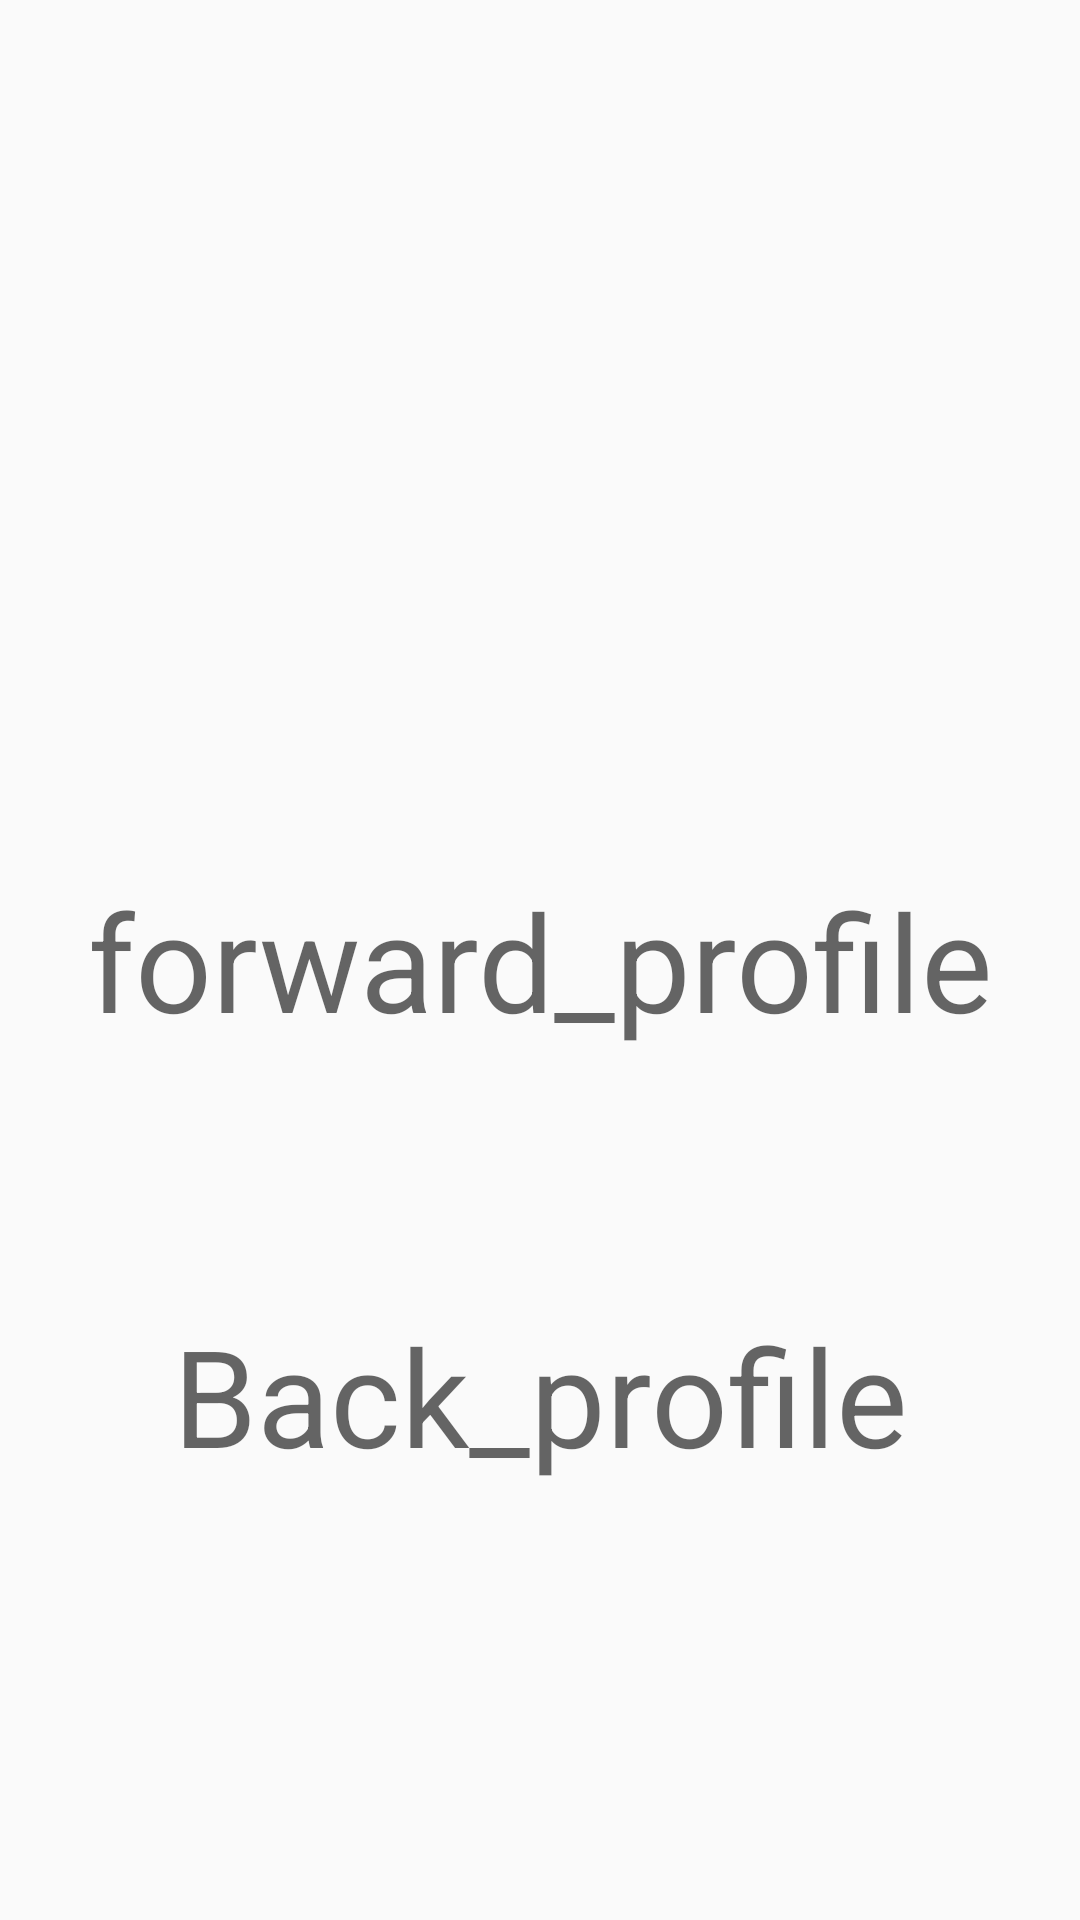

The Android layout XML behind this screen, and the referenced resources:
<!-- AndroidManifest.xml: application theme AppTheme.NoActionBar -->
<!-- res/layout/fragment_profile.xml -->
<?xml version="1.0" encoding="utf-8"?>
<android.support.constraint.ConstraintLayout xmlns:android="http://schemas.android.com/apk/res/android"
    xmlns:app="http://schemas.android.com/apk/res-auto"
    android:layout_width="match_parent"
    android:layout_height="match_parent">

    <TextView
        android:id="@+id/forward"
        android:layout_width="wrap_content"
        android:layout_height="wrap_content"
        android:text="forward_profile"
        android:textAppearance="@style/TextAppearance.AppCompat.Display2"
        app:layout_constraintBottom_toBottomOf="parent"
        app:layout_constraintLeft_toLeftOf="parent"
        app:layout_constraintRight_toRightOf="parent"
        app:layout_constraintTop_toTopOf="parent" />

    <TextView
        android:id="@+id/back"
        android:layout_width="wrap_content"
        android:layout_height="wrap_content"
        android:text="Back_profile"
        android:textAppearance="@style/TextAppearance.AppCompat.Display2"
        app:layout_constraintBottom_toBottomOf="parent"
        app:layout_constraintLeft_toLeftOf="parent"
        app:layout_constraintRight_toRightOf="parent"
        app:layout_constraintTop_toTopOf="@+id/forward" />

</android.support.constraint.ConstraintLayout>
<!-- resources referenced by this layout -->
<resources>
  <style name="AppTheme.NoActionBar">
          <item name="windowActionBar">false</item>
          <item name="windowNoTitle">true</item>
      </style>
</resources>
